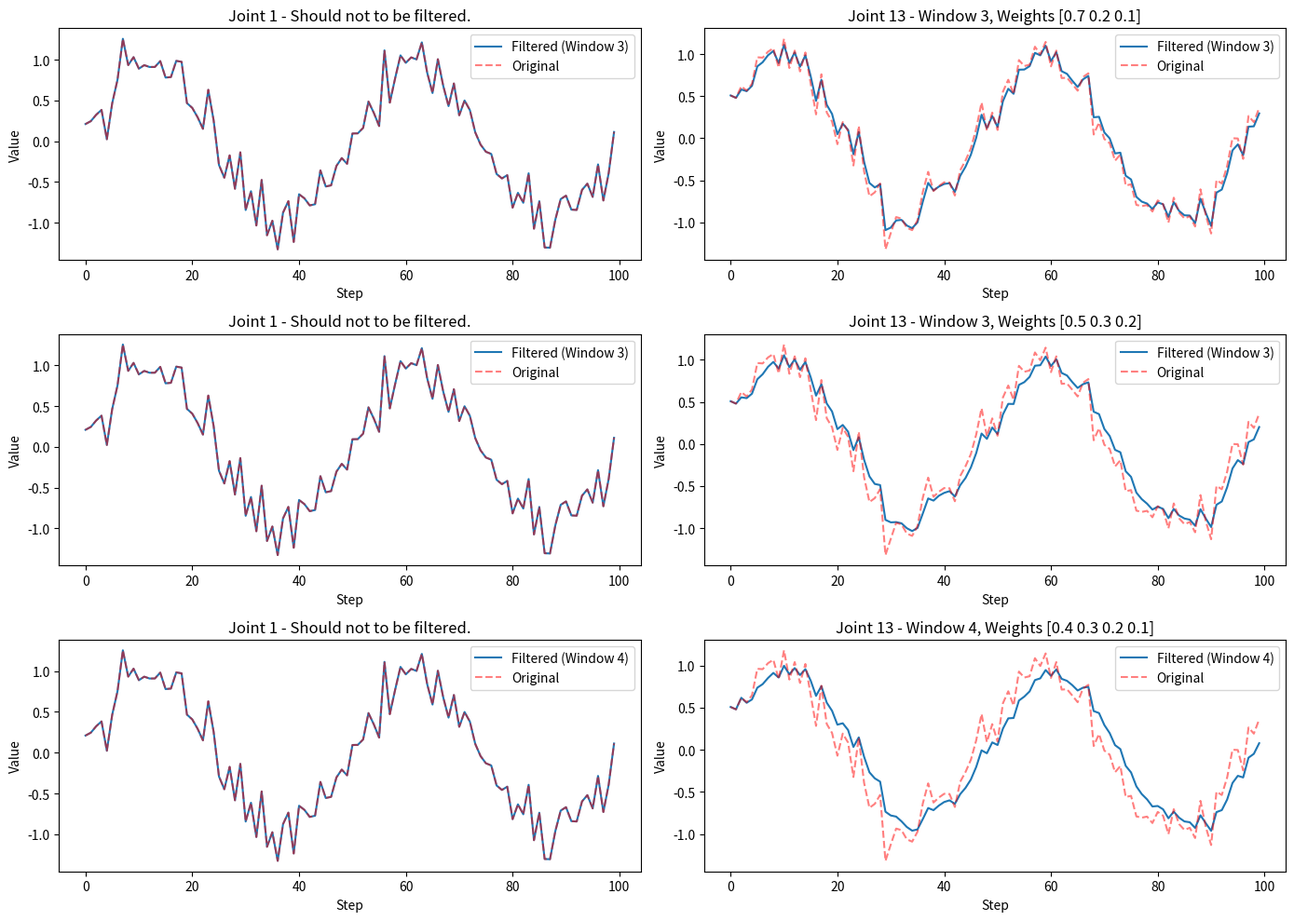

Python code for this plot:
import numpy as np


class WeightedMovingFilter:
    def __init__(self, weights, data_size = 14):
        self._window_size = len(weights)
        self._weights = np.array(weights)
        assert np.isclose(np.sum(self._weights), 1.0), "[WeightedMovingFilter] the sum of weights list must be 1.0!"
        self._data_size = data_size
        self._filtered_data = np.zeros(self._data_size)
        self._data_queue = []

    def _apply_filter(self):
        if len(self._data_queue) < self._window_size:
            return self._data_queue[-1]

        data_array = np.array(self._data_queue)
        temp_filtered_data = np.zeros(self._data_size)
        for i in range(self._data_size):
            temp_filtered_data[i] = np.convolve(data_array[:, i], self._weights, mode='valid')[-1]
        
        return temp_filtered_data

    def add_data(self, new_data):
        assert len(new_data) == self._data_size

        if len(self._data_queue) > 0 and np.array_equal(new_data, self._data_queue[-1]):
            return  # skip duplicate data
        
        if len(self._data_queue) >= self._window_size:
            self._data_queue.pop(0)

        self._data_queue.append(new_data)
        self._filtered_data = self._apply_filter()

    @property
    def filtered_data(self):
        return self._filtered_data


def visualize_filter_comparison(filter_params, steps):
    import time
    import matplotlib.pyplot as plt
    t = np.linspace(0, 4 * np.pi, steps)
    original_data = np.array([np.sin(t + i) + np.random.normal(0, 0.2, len(t)) for i in range(35)]).T  # sin wave with noise, shape is [len(t), 35]

    plt.figure(figsize=(14, 10))
    
    for idx, weights in enumerate(filter_params):
        filter = WeightedMovingFilter(weights, 14)
        data_2b_filtered = original_data.copy()
        filtered_data = []

        time1 = time.time()

        for i in range(steps):
            filter.add_data(data_2b_filtered[i][13:27])            # step i, columns 13 to 26 (total:14)
            data_2b_filtered[i][13:27] = filter.filtered_data
            filtered_data.append(data_2b_filtered[i])

        time2 = time.time()
        print(f"filter_params:{filter_params[idx]}, time cosume:{time2 - time1}")

        filtered_data = np.array(filtered_data)

        # col0 should not 2b filtered
        plt.subplot(len(filter_params), 2, idx * 2 + 1)
        plt.plot(filtered_data[:, 0], label=f'Filtered (Window {filter._window_size})')
        plt.plot(original_data[:, 0], 'r--', label='Original', alpha=0.5)
        plt.title(f'Joint 1 - Should not to be filtered.')
        plt.xlabel('Step')
        plt.ylabel('Value')
        plt.legend()

        # col13 should 2b filtered
        plt.subplot(len(filter_params), 2, idx * 2 + 2)
        plt.plot(filtered_data[:, 13], label=f'Filtered (Window {filter._window_size})')
        plt.plot(original_data[:, 13], 'r--', label='Original', alpha=0.5)
        plt.title(f'Joint 13 - Window {filter._window_size}, Weights {weights}')
        plt.xlabel('Step')
        plt.ylabel('Value')
        plt.legend()

    plt.tight_layout()
    plt.show()


if __name__ == "__main__":
    # windows_size and weights
    filter_params = [ 
        (np.array([0.7, 0.2, 0.1])),
        (np.array([0.5, 0.3, 0.2])),
        (np.array([0.4, 0.3, 0.2, 0.1])),
    ]

    visualize_filter_comparison(filter_params, steps = 100)
